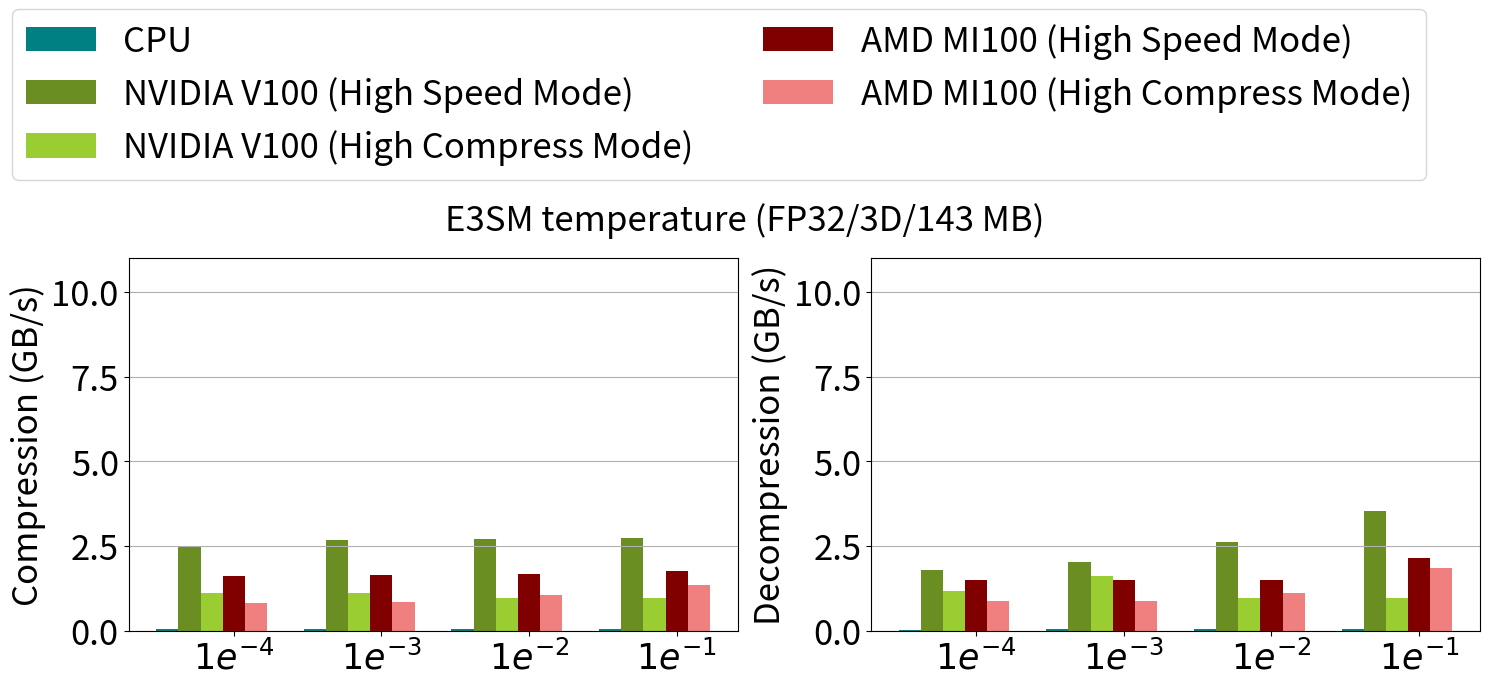
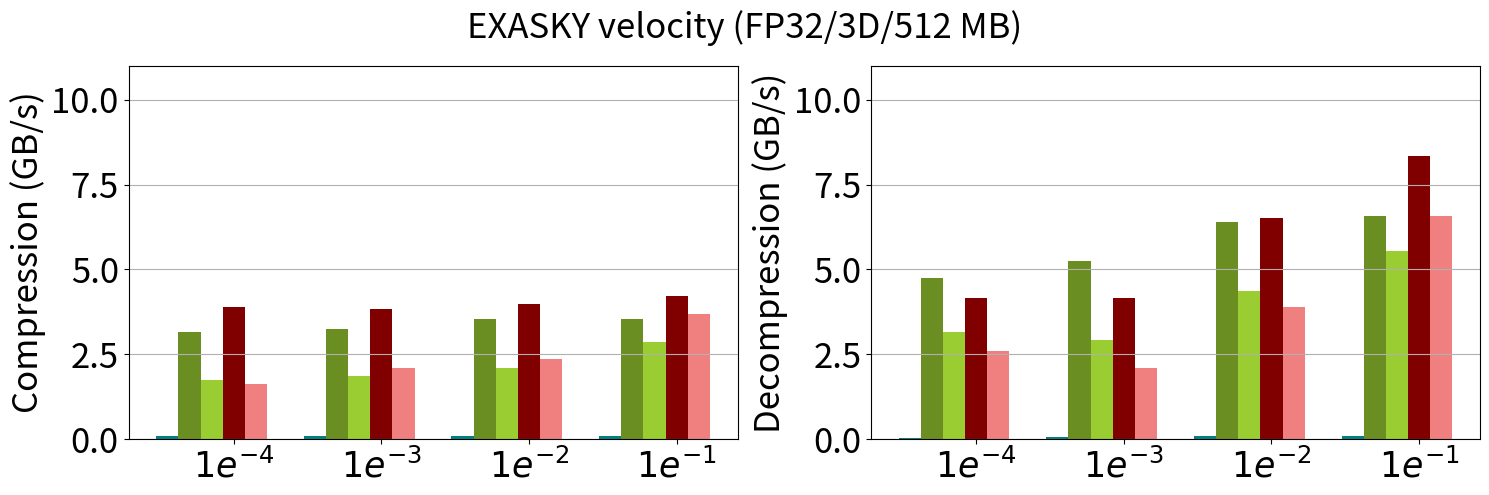
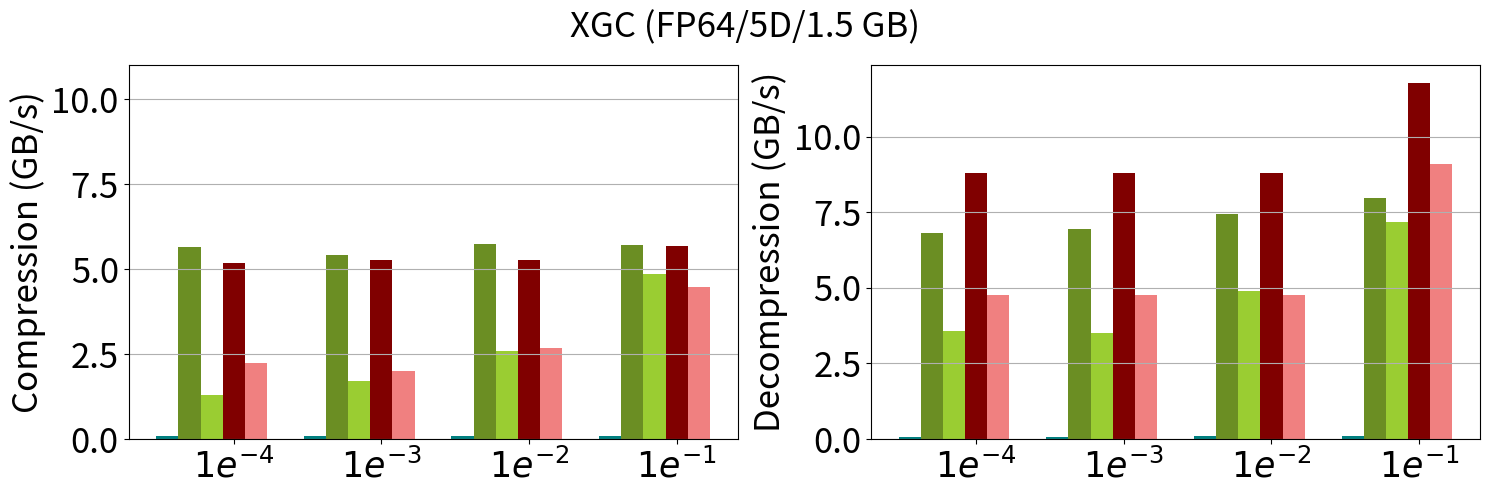
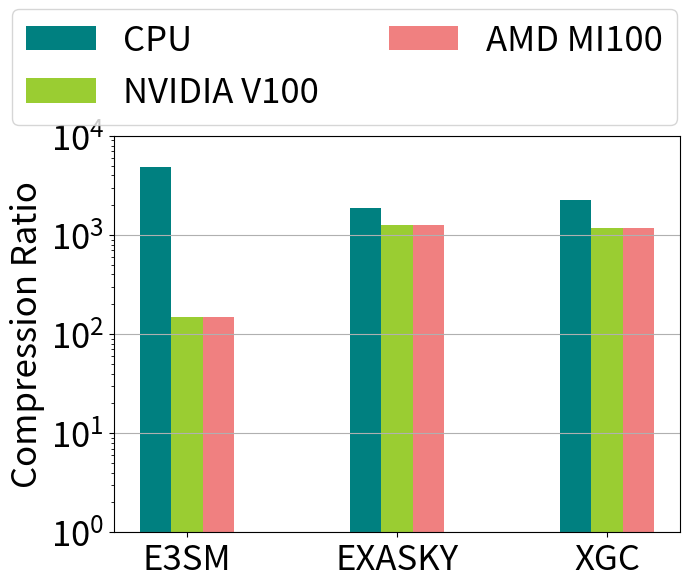

Generate these figures, in order, with matplotlib:
import matplotlib
matplotlib.use('Agg')
import matplotlib.pyplot as plt
import numpy as np

SMALL_SIZE = 12
MEDIUM_SIZE = 25
BIGGER_SIZE = 14

# plt.rc('font', size=MEDIUM_SIZE)          # controls default text sizes
plt.rc('axes', titlesize=MEDIUM_SIZE)     # fontsize of the axes title
plt.rc('axes', labelsize=MEDIUM_SIZE)    # fontsize of the x and y labels
plt.rc('xtick', labelsize=MEDIUM_SIZE)    # fontsize of the tick labels
plt.rc('ytick', labelsize=MEDIUM_SIZE)    # fontsize of the tick labels
plt.rc('legend', fontsize=MEDIUM_SIZE)    # legend fontsize
plt.rc('figure', titlesize=MEDIUM_SIZE)  # fontsize of the figure title

Actual_error = ['$1e^{-4}$', '$1e^{-3}$', '$1e^{-2}$', '$1e^{-1}$']
# Types = ['CPU', 'NVIDIA V100 (High Speed, Low CR)', 'NVIDIA V100 (Mid. Speed, Mid, CR)', 'NVIDIA V100 (Low Speed, High CR)', 'AMD MI100 (High Speed, Low CR)', 'AMD MI100 (Low Speed, High CR)']
Types = ['CPU', 'NVIDIA V100 (High Speed Mode)', 'NVIDIA V100 (High Compress Mode)', 'AMD MI100 (High Speed Mode)', 'AMD MI100 (High Compress Mode)']
Color = ['teal', 'olivedrab', 'lawngreen', 'yellowgreen', 'maroon', 'lightcoral']


# Summit
NYX = [
        [ # Compress Ratio
          [5.402201, 12.817980, 108.555351, 1886.299126], # original CPU (zstd)
          [5.393630, 11.985457, 28.640875, 31.595436], # X-CUDA (Huffman)
          [5.374151, 11.966424, 61.813310, 401.725900], # X-CUDA (Huffman + LZ4)
          [5.398262, 12.465143, 93.543284, 1259.184434], # X-CUDA (Huffman + zstd)
          [5.393630, 11.985457, 28.640875, 31.595436], # X-HIP (Huffman)
          [5.398262, 12.465143, 93.543284, 1259.184434], # X-HIP (Huffman + zstd)
        ],
        [ # Compression Speed
          [0.0816041, 0.0862138, 0.0846691, 0.0855711], # original CPU (zstd)
          [3.15362, 3.23683, 3.54528, 3.53627], # X-CUDA (Huffman)
          [1.92262, 2.38614, 2.79213, 2.79624], # X-CUDA (Huffman + LZ4)
          [1.73869, 1.8509, 2.08465, 2.85483], # X-CUDA (Huffman + zstd)
          [3.88433, 3.82859, 3.97107, 4.22841], # X-HIP (Huffman)
          [1.61152, 2.09385, 2.35168, 3.68284], # X-HIP (Huffman + zstd)
        ],
        [ # Decompression Speed
          [0.0451107, 0.0625231, 0.0763279, 0.0774323], # original CPU (zstd)
          [4.74448, 5.2634, 6.40883, 6.58018], # X-CUDA (Huffman)
          [4.65419, 5.19161, 5.50165, 6.30292], # X-CUDA (Huffman + LZ4)
          [3.15769, 2.90878, 4.35225, 5.53827], # X-CUDA (Huffman + zstd)
          [4.15226, 4.15226, 6.51118, 8.34212], # X-HIP (Huffman)
          [2.59679, 2.09385, 3.88071, 6.56936], # X-HIP (Huffman + zstd)
        ]
      ]


# Workstation
# NYX = [ 
#         [ # Compress Ratio
#           [5.402201, 12.817980, 108.555351, 1886.299126], # original CPU (zstd)
#           [5.393630, 11.985457, 28.640875, 31.595436], # X-CUDA (Huffman)
#           [5.374151, 11.966424, 61.813310, 401.725900], # X-CUDA (Huffman + LZ4)
#           [5.398262, 12.465143, 93.543284, 1259.184434], # X-CUDA (Huffman + zstd)
#           [5.393630, 11.985457, 28.640875, 31.595436], # X-HIP (Huffman)
#           [5.398262, 12.465143, 93.543284, 1259.184434], # X-HIP (Huffman + zstd)
#         ],
#         [ # Compression Speed
#           [0.0546406, 0.0572094, 0.0611658, 0.0591082], # original CPU (zstd)
#           [4.8974, 6.5442, 6.9776, 6.56036], # X-CUDA (Huffman)
#           [2.87468, 3.85826, 4.98381, 4.81757], # X-CUDA (Huffman + LZ4)
#           [2.32737, 2.56573, 3.11475, 5.30809], # X-CUDA (Huffman + zstd)
#           [3.88433, 3.82859, 3.97107, 4.22841], # X-HIP (Huffman)
#           [1.61152, 2.09385, 2.35168, 3.68284], # X-HIP (Huffman + zstd)
#         ],
#         [ # Decompression Speed
#           [0.039652, 0.0454052, 0.0470239, 0.0467448], # original CPU (zstd)
#           [7.19133, 8.24694, 9.5593, 10.4115], # X-CUDA (Huffman)
#           [6.73909, 7.72308, 8.94575, 8.55307], # X-CUDA (Huffman + LZ4)
#           [3.45459, 3.43631, 6.04759, 7.23331], # X-CUDA (Huffman + zstd)
#           [4.15226, 4.15226, 6.51118, 8.34212], # X-HIP (Huffman)
#           [2.59679, 2.09385, 3.88071, 6.56936], # X-HIP (Huffman + zstd)
#         ]
#       ]

#Summit
XGC = [
        [ # Compress Ratio
          [11.252583, 26.619555, 110.304926, 2272.112982], # original CPU (zstd)
          [8.990491, 15.437648, 30.223002, 62.203022], # X-CUDA (Huffman)
          [9.165414, 17.057499, 42.389939, 497.727380], # X-CUDA (Huffman + LZ4)
          [9.606351, 20.362018, 63.232526, 1163.757468], # X-CUDA (Huffman + zstd)
          [8.990491, 15.437648, 30.223002, 62.203022], # X-HIP (Huffman)
          [9.606351, 20.362018, 63.232526, 1163.757468], # X-HIP (Huffman + zstd)
        ],
        [ # Compression Speed
          [0.0974297, 0.102583, 0.101956, 0.102627], # original CPU (zstd)
          [5.65168, 5.4199, 5.74517, 5.71633], # X-CUDA (Huffman)
          [3.62034, 4.15737, 4.78975, 4.95357], # X-CUDA (Huffman + LZ4)
          [1.30231, 1.70362, 2.58156, 4.84744], # X-CUDA (Huffman + zstd)
          [5.18314, 5.25402, 5.26588, 5.68074], # X-HIP (Huffman)
          [2.22757, 2.01097, 2.68003, 4.47563], # X-HIP (Huffman + zstd)
        ],
        [ # Decompression Speed
          [0.0609786, 0.0748752, 0.0872117, 0.0877305], # original CPU (zstd)
          [6.8038, 6.94433, 7.45138, 7.98317], # X-CUDA (Huffman)
          [6.42563, 6.69084, 6.99167, 7.81145], # X-CUDA (Huffman + LZ4)
          [3.56677, 3.49549, 4.90003, 7.16708], # X-CUDA (Huffman + zstd)
          [8.79956, 8.79956, 8.79956, 11.7825], # X-HIP (Huffman)
          [4.7613, 4.7613, 4.7613, 9.11193], # X-HIP (Huffman + zstd)
        ]
      ]

# Workstation
# XGC = [
#         [ # Compress Ratio
#           [11.252583, 26.619555, 110.304926, 2272.112982], # original CPU (zstd)
#           [8.990491, 15.437648, 30.223002, 62.203022], # X-CUDA (Huffman)
#           [9.165414, 17.057499, 42.389939, 497.727380], # X-CUDA (Huffman + LZ4)
#           [9.606351, 20.362018, 63.232526, 1163.757468], # X-CUDA (Huffman + zstd)
#           [8.990491, 15.437648, 30.223002, 62.203022], # X-HIP (Huffman)
#           [9.606351, 20.362018, 63.232526, 1163.757468], # X-HIP (Huffman + zstd)
#         ],
#         [ # Compression Speed
#           [0.056716, 0.0580109, 0.058607, 0.0589073], # original CPU (zstd)
#           [6.2098, 6.11959, 6.87476, 6.78347], # X-CUDA (Huffman)
#           [3.82614, 4.40076, 5.3331, 5.54344], # X-CUDA (Huffman + LZ4)
#           [1.36009, 1.91809, 2.83379, 5.33747], # X-CUDA (Huffman + zstd)
#           [5.18314, 5.25402, 5.26588, 5.68074], # X-HIP (Huffman)
#           [2.22757, 2.01097, 2.68003, 4.47563], # X-HIP (Huffman + zstd)
#         ],
#         [ # Decompression Speed
#           [0.0483185, 0.0522003, 0.0542078, 0.0548493], # original CPU (zstd)
#           [5.72933, 5.80409, 6.08945, 6.2023], # X-CUDA (Huffman)
#           [5.65653, 5.55401, 5.84085, 5.85516], # X-CUDA (Huffman + LZ4)
#           [3.15508, 3.2697, 4.46122, 5.55407], # X-CUDA (Huffman + zstd)
#           [8.79956, 8.79956, 8.79956, 11.7825], # X-HIP (Huffman)
#           [4.7613, 4.7613, 4.7613, 9.11193], # X-HIP (Huffman + zstd)
#         ]
#       ]

#Summit
E3SM = [
        [ # Compress Ratio
          [5.176808, 11.524835, 71.125502, 4880.775704], # original CPU (zstd)
          [3.548201, 5.652103, 12.846273, 28.434430], # X-CUDA (Huffman)
          [3.545491, 5.659909, 13.964576, 83.733901], # X-CUDA (Huffman + LZ4)
          [3.586439, 5.841004, 16.486520, 147.163732], # X-CUDA (Huffman + zstd)
          [3.548201, 5.652103, 12.846273, 28.434430], # X-HIP (Huffman)
          [3.586439, 5.841004, 16.486520, 147.163732], # X-HIP (Huffman + zstd)
        ],
        [ # Compression Speed
          [0.0684779, 0.0721772, 0.0728979, 0.0741929], # original CPU (zstd)
          [2.47057, 2.68165, 2.72084, 2.73935], # X-CUDA (Huffman)
          [1.21504, 1.4168, 1.57178, 1.60871], # X-CUDA (Huffman + LZ4)
          [1.12718, 1.12718, 0.970576, 0.970576], # X-CUDA (Huffman + zstd)
          [1.63604, 1.65282, 1.69286, 1.77386], # X-HIP (Huffman)
          [0.841459, 0.870178, 1.05042, 1.35576], # X-HIP (Huffman + zstd)
        ],
        [ # Decompression Speed
          [0.0396557, 0.0542099, 0.0676658, 0.0675658], # original CPU (zstd)
          [1.79356, 2.03, 2.63356, 3.52791], # X-CUDA (Huffman)
          [1.12718, 1.12718, 2.58144, 3.38406], # X-CUDA (Huffman + LZ4)
          [1.17044, 1.60876, 0.970576, 0.970576], # X-CUDA (Huffman + zstd)
          [1.51667, 1.51667, 1.51667, 2.16075], # X-HIP (Huffman)
          [0.893723, 0.893723, 1.11982, 1.85127], # X-HIP (Huffman + zstd)
        ]
      ]

# Workstation
# E3SM = [
#         [ # Compress Ratio
#           [5.176808, 11.524835, 71.125502, 4880.775704], # original CPU (zstd)
#           [3.548201, 5.652103, 12.846273, 28.434430], # X-CUDA (Huffman)
#           [3.545491, 5.659909, 13.964576, 83.733901], # X-CUDA (Huffman + LZ4)
#           [3.586439, 5.841004, 16.486520, 147.163732], # X-CUDA (Huffman + zstd)
#           [3.548201, 5.652103, 12.846273, 28.434430], # X-HIP (Huffman)
#           [3.586439, 5.841004, 16.486520, 147.163732], # X-HIP (Huffman + zstd)
#         ],
#         [ # Compression Speed
#           [0.0516544, 0.0532094, 0.0529181, 0.053668], # original CPU (zstd)
#           [3.30916, 3.19597, 3.17304, 3.27932], # X-CUDA (Huffman)
#           [1.33956, 1.93694, 2.47586, 2.58751], # X-CUDA (Huffman + LZ4)
#           [1.2768, 1.182, 1.11247, 2.32372], # X-CUDA (Huffman + zstd)
#           [1.63604, 1.65282, 1.69286, 1.77386], # X-HIP (Huffman)
#           [0.841459, 0.870178, 1.05042, 1.35576], # X-HIP (Huffman + zstd)
#         ],
#         [ # Decompression Speed
#           [0.0397186, 0.0462312, 0.049839, 0.050244], # original CPU (zstd)
#           [2.07613, 2.42887, 3.3552, 4.52448], # X-CUDA (Huffman)
#           [2.37263, 2.87235, 3.56927, 5.12888], # X-CUDA (Huffman + LZ4)
#           [1.17044, 1.60876, 2.29395, 3.3554], # X-CUDA (Huffman + zstd)
#           [1.51667, 1.51667, 1.51667, 2.16075], # X-HIP (Huffman)
#           [0.893723, 0.893723, 1.11982, 1.85127], # X-HIP (Huffman + zstd)
#         ]
#       ]


def plot_bar(data, title, output, plot_legend):
  fig, ax = plt.subplots(nrows=1, ncols=2, figsize=(15,5))
  width = 0.15
  x_idx = np.array(range(0, len(Actual_error), 1))  
  x_ticks = Actual_error
  y_idx = np.array(range(0, 12, 1))  

  tlt = fig.suptitle(title)

  # bars = []
  # for i in range(6):
  #   p = ax[0].bar(x_idx+width*i, data[0][i], width)
  #   bars.append(p)

  # ax[0].set_xticks(x_idx+width*3)
  # ax[0].set_xticklabels(x_ticks)
  # # ax1.set_xlabel("Kernels")
  # ax[0].tick_params(axis='x', rotation=0)
  # # ax1.set_yticks(y_idx)
  # ax[0].set_yscale('log')
  # # ax[0].set_title(title)
  # ax[0].set_ylabel('Compression Ratio')
  # ax[0].grid(which='major', axis='y')

  bars = []
  offset = 0
  for i in [0, 1, 3, 4, 5]:#range(6):
    p = ax[0].bar(x_idx+offset, data[1][i], width, color = Color[i])
    offset = offset + width
    bars.append(p)

  ax[0].set_xticks(x_idx+width*3)
  ax[0].set_xticklabels(x_ticks)
  # ax1.set_xlabel("Kernels")
  ax[0].tick_params(axis='x', rotation=0)
  ax[0].set_yticks(y_idx)
  ax[0].set_yscale('linear')
  # ax[0].set_title(title)
  ax[0].set_ylabel('Compression (GB/s)')
  ax[0].grid(which='major', axis='y')

  bars = []
  offset = 0
  for i in [0, 1, 3, 4, 5]:
    p = ax[1].bar(x_idx+offset, data[2][i], width, color = Color[i])
    offset = offset + width
    bars.append(p)

  ax[1].set_xticks(x_idx+width*3)
  ax[1].set_xticklabels(x_ticks)
  # ax1.set_xlabel("Kernels")
  ax[1].tick_params(axis='x', rotation=0)
  ax[1].set_yticks(y_idx)
  ax[1].set_yscale('linear')
  # ax[1].set_title(title)
  ax[1].set_ylabel('Decompression (GB/s)')
  ax[1].grid(which='major', axis='y')


  if (plot_legend):
    x0, y0, width, height = 0, 1.4, 0, 0
    lgd = fig.legend(tuple(bars), Types, loc = 'upper left', ncol=2, bbox_to_anchor=(x0, y0, width, height))
    plt.tight_layout()
    plt.savefig('{}.png'.format(output), bbox_extra_artists=(lgd, tlt), bbox_inches='tight')
  else:
    plt.tight_layout()
    plt.savefig('{}.png'.format(output), bbox_extra_artists=(tlt,), bbox_inches='tight')


plot_bar(E3SM, "E3SM temperature (FP32/3D/143 MB)", "E3SM", True)
plot_bar(NYX, "EXASKY velocity (FP32/3D/512 MB)", "NYX", False)
plot_bar(XGC, "XGC (FP64/5D/1.5 GB)", "XGC", False)



def plot_bar_cr(title, output, plot_legend):
  fig, ax = plt.subplots(nrows=1, ncols=1, figsize=(7,5))
  width = 0.15
  x_idx = np.array(range(0, 3, 1))  
  x_ticks = ['E3SM', 'EXASKY', 'XGC']
  y_idx = [1, 10, 100, 1000, 10000]  

  tlt = fig.suptitle(title)

  bars = []
  offset = 0
  for i in [0, 3, 5]:
    data = [E3SM[0][i][3], NYX[0][i][3], XGC[0][i][3]]
    print(data)
    p = ax.bar(x_idx+offset, data, width, color = Color[i])
    offset = offset + width
    bars.append(p)

  ax.set_xticks(x_idx+width*1)
  ax.set_xticklabels(x_ticks)
  # .set_xlabel("Kernels")
  ax.tick_params(axis='x', rotation=0)
  
  ax.set_yscale('log')
  ax.set_yticks(y_idx)
  # ax[0].set_title(title)
  ax.set_ylabel('Compression Ratio')
  ax.grid(which='major', axis='y')

  if (plot_legend):
    x0, y0, width, height = 0, 1.2, 0, 0
    lgd = fig.legend(tuple(bars), ['CPU', 'NVIDIA V100', 'AMD MI100'], loc = 'upper left', ncol=2, bbox_to_anchor=(x0, y0, width, height))
    plt.tight_layout()
    plt.savefig('{}.png'.format(output), bbox_extra_artists=(lgd, tlt), bbox_inches='tight')
  else:
    plt.tight_layout()
    plt.savefig('{}.png'.format(output), bbox_extra_artists=(tlt,), bbox_inches='tight')


plot_bar_cr("", "E3SM_CR", True)